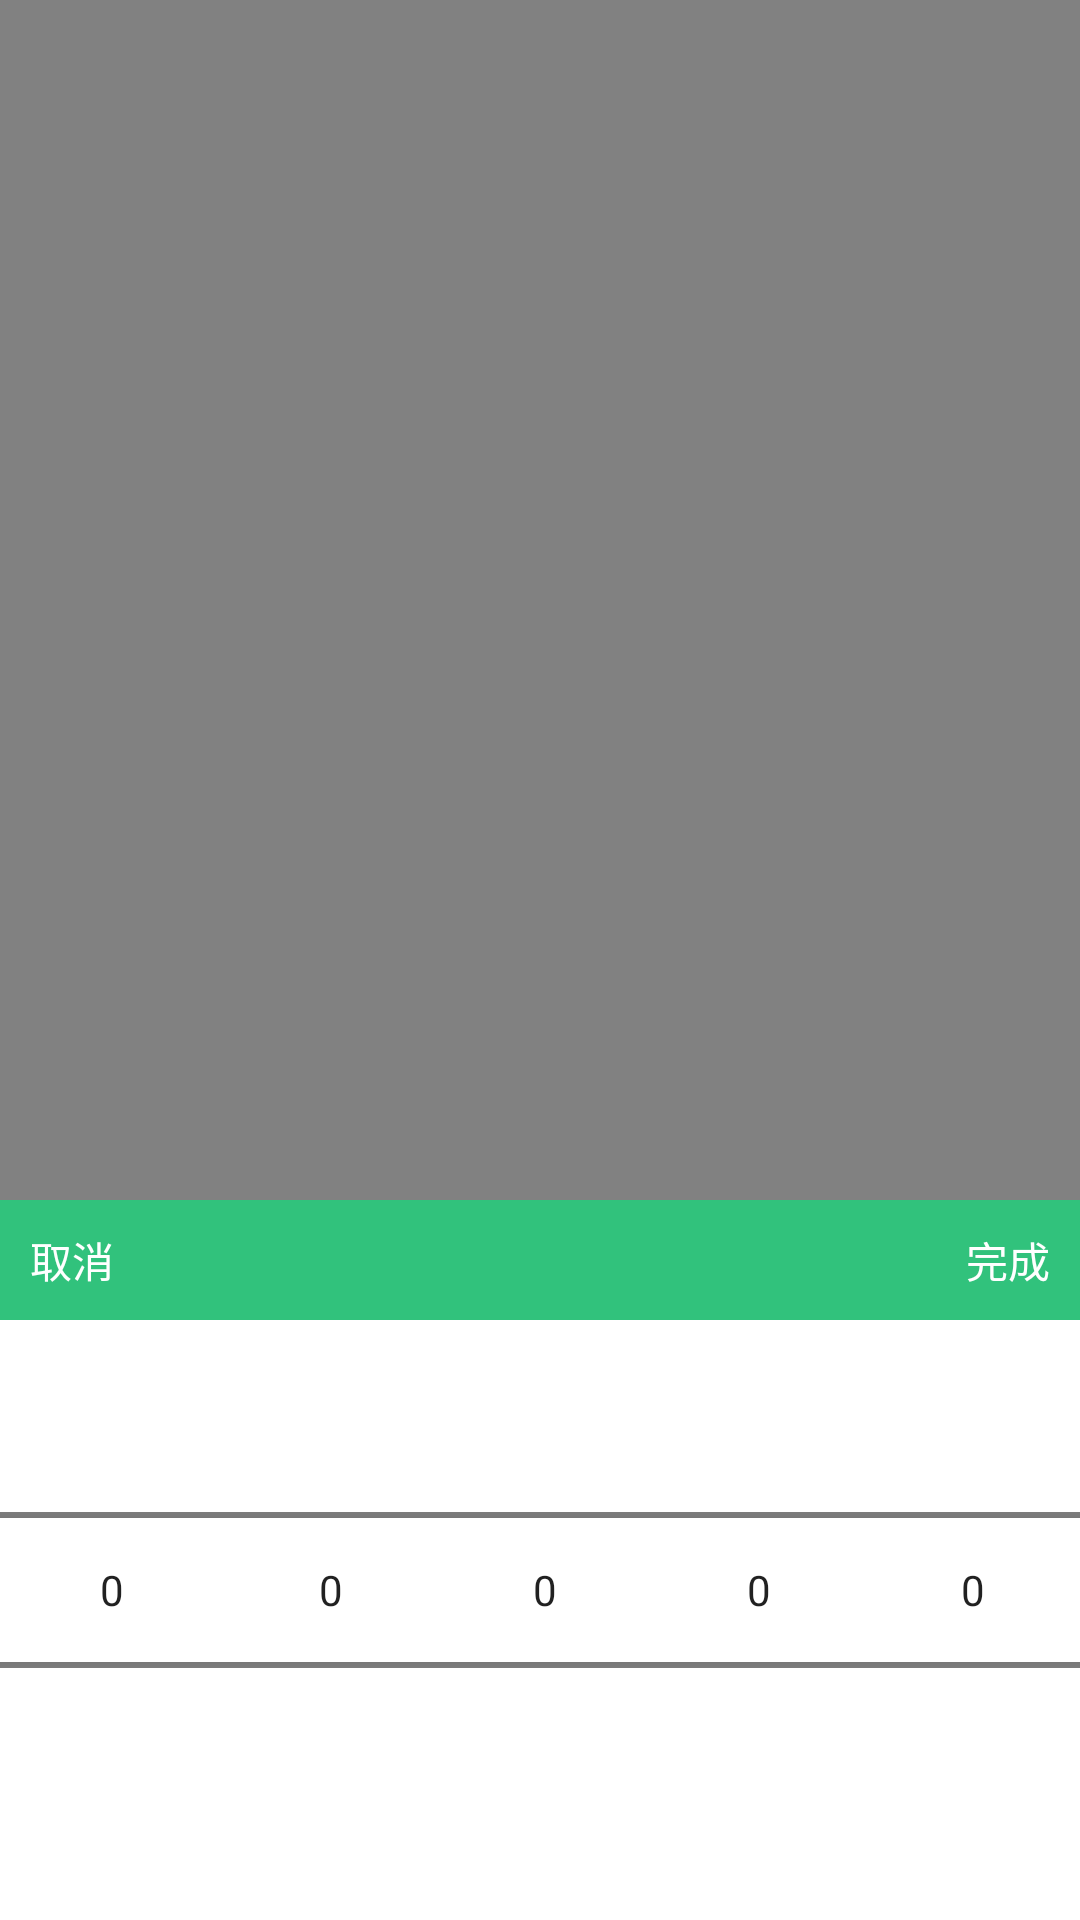

Reconstruct the res/layout file that produces this screen, plus the resources it refers to.
<!-- AndroidManifest.xml: application theme AppTheme -->
<!-- res/layout/time_picker_layout.xml -->
<?xml version="1.0" encoding="utf-8"?>
<LinearLayout xmlns:android="http://schemas.android.com/apk/res/android"
    android:layout_width="match_parent"
    android:layout_height="match_parent"
    android:background="#b5555555"
    android:gravity="center_horizontal|bottom"
    android:orientation="vertical" >

    <LinearLayout
        android:layout_width="match_parent"
        android:layout_height="wrap_content"
        android:orientation="vertical"
        android:background="#ffffff"
        android:gravity="center_horizontal" >


        <LinearLayout
            android:layout_width="match_parent"
            android:layout_height="wrap_content"
            android:orientation="horizontal"
            android:background="@color/colorPrimary"
            android:gravity="center_horizontal" >
            <TextView
                android:layout_width="wrap_content"
                android:layout_height="40dp"
                android:layout_weight="1"
                android:gravity="center_vertical|left"
                android:text="取消"
                android:paddingLeft="10dp"
                android:textColor="@color/color_white" />
            <TextView
                android:id="@+id/popwindow_save_btn"
                android:layout_width="wrap_content"
                android:layout_height="40dp"
                android:paddingRight="10dp"
                android:layout_weight="1"
                android:gravity="center_vertical|right"
                android:text="完成"
                android:textColor="@color/color_white" />
        </LinearLayout>>



        <LinearLayout
            android:layout_width="match_parent"
            android:layout_height="wrap_content"
            android:orientation="horizontal"
            >

            <NumberPicker
                android:id="@+id/popwindow_date_year"
                android:layout_width="wrap_content"
                android:layout_height="wrap_content"
                android:layout_weight="20" />

            <NumberPicker
                android:id="@+id/popwindow_date_month"
                android:layout_width="wrap_content"
                android:layout_height="wrap_content"
                android:layout_weight="13" />

            <NumberPicker
                android:id="@+id/popwindow_date_day"
                android:layout_width="wrap_content"
                android:layout_height="wrap_content"
                android:layout_weight="13" />

            <NumberPicker
                android:id="@+id/popwindow_date_hour"
                android:layout_width="wrap_content"
                android:layout_height="wrap_content"
                android:layout_weight="13" />

            <NumberPicker
                android:id="@+id/popwindow_date_minute"
                android:layout_width="wrap_content"
                android:layout_height="wrap_content"
                android:layout_weight="13" />
        </LinearLayout>



        <View
            android:layout_width="match_parent"
            android:layout_height="20dp" />
    </LinearLayout>

</LinearLayout>
<!-- resources referenced by this layout -->
<resources>
  <color name="colorPrimary">#31C27C</color>
  <color name="color_white">#FFFFFF</color>
  <style name="AppTheme" parent="Theme.AppCompat.Light.NoActionBar">
          
          <item name="colorPrimary">@color/colorPrimary</item>
          <item name="colorPrimaryDark">@color/colorPrimaryDark</item>
          <item name="colorAccent">@color/colorAccent</item>
          <item name="android:windowBackground">@color/activity_background</item>
      </style>
  <color name="colorPrimaryDark">#31C27C</color>
  <color name="colorAccent">#28AF6E</color>
  <color name="activity_background">#ededed</color>
</resources>
